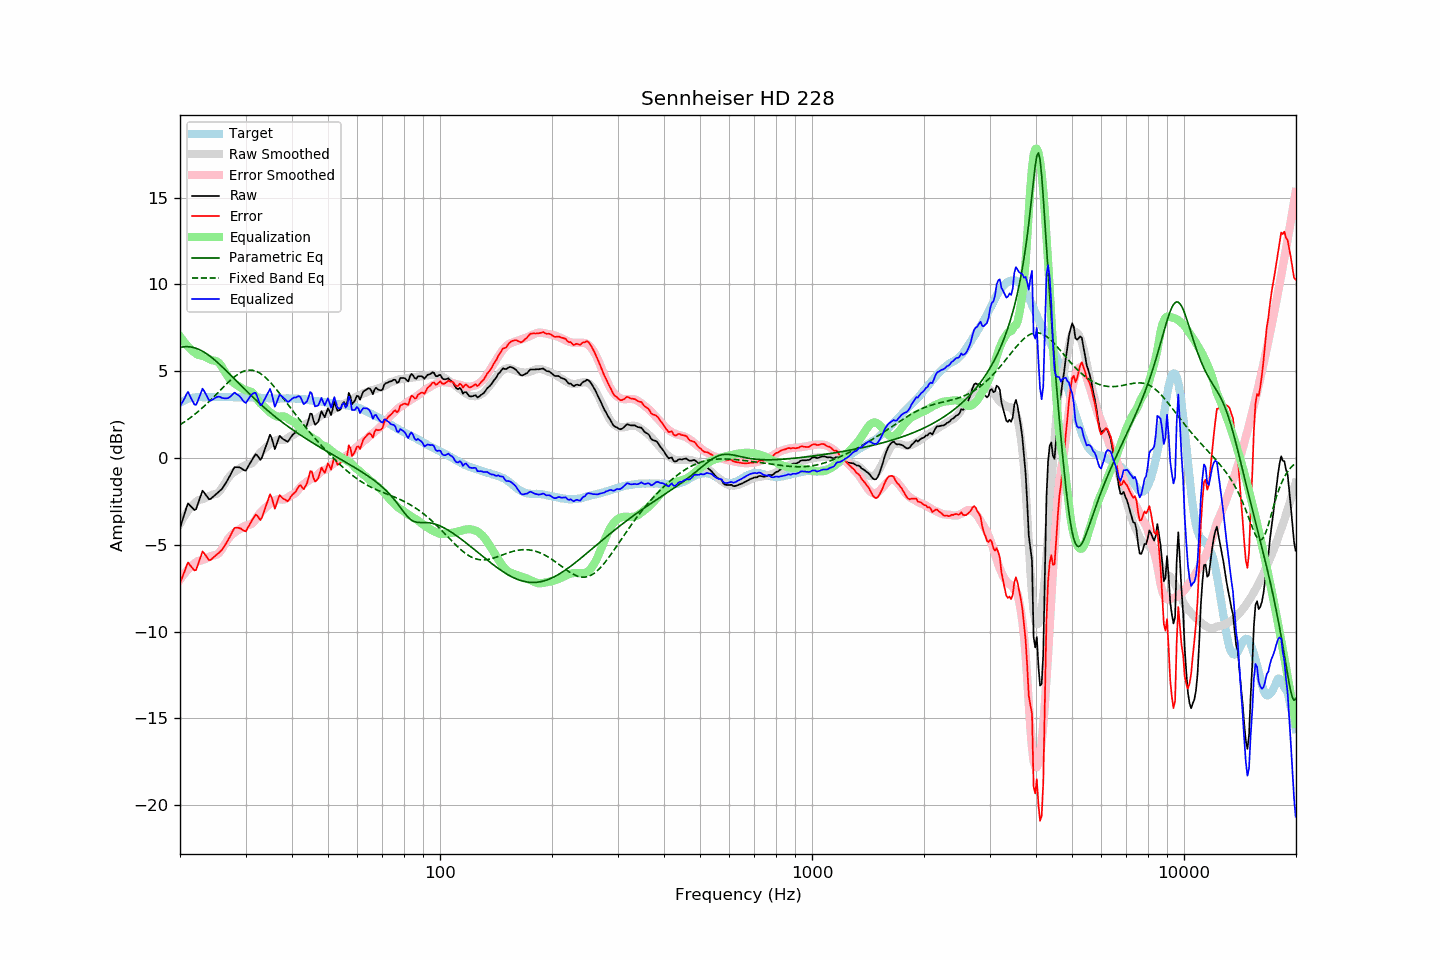

The data file committed next to this chart (first rows):
frequency, raw, error, smoothed, error_smoothed, equalization, parametric_eq, fixed_band_eq, equalized_raw, equalized_smoothed, target
20.00, -4.03, -7.22, -3.79, -7.01, 7.01, 6.36, 1.91, 2.97, 3.22, 3.19
20.20, -3.74, -6.98, -3.62, -6.88, 6.88, 6.38, 1.97, 3.13, 3.25, 3.24
20.40, -3.45, -6.74, -3.46, -6.75, 6.75, 6.40, 2.03, 3.30, 3.29, 3.29
20.61, -3.18, -6.50, -3.31, -6.63, 6.63, 6.41, 2.09, 3.45, 3.32, 3.32
20.81, -2.86, -6.23, -3.17, -6.52, 6.52, 6.41, 2.16, 3.66, 3.35, 3.37
21.02, -2.61, -6.02, -3.04, -6.42, 6.42, 6.41, 2.22, 3.81, 3.38, 3.41
21.23, -2.71, -6.14, -2.92, -6.32, 6.32, 6.40, 2.29, 3.61, 3.41, 3.43
21.44, -2.82, -6.26, -2.80, -6.23, 6.23, 6.39, 2.36, 3.42, 3.43, 3.45
21.66, -2.90, -6.37, -2.70, -6.15, 6.15, 6.37, 2.43, 3.25, 3.45, 3.47
21.87, -3.00, -6.48, -2.61, -6.08, 6.08, 6.35, 2.50, 3.07, 3.47, 3.48
22.09, -2.95, -6.45, -2.52, -6.01, 6.01, 6.32, 2.57, 3.06, 3.49, 3.50
22.31, -2.68, -6.19, -2.45, -5.95, 5.95, 6.28, 2.65, 3.27, 3.50, 3.51
22.54, -2.42, -5.93, -2.42, -5.92, 5.92, 6.24, 2.73, 3.50, 3.50, 3.51
22.76, -2.15, -5.66, -2.39, -5.90, 5.90, 6.20, 2.81, 3.75, 3.51, 3.51
22.99, -1.89, -5.38, -2.37, -5.88, 5.88, 6.15, 2.89, 3.99, 3.51, 3.50
23.22, -1.99, -5.49, -2.34, -5.85, 5.85, 6.09, 2.98, 3.86, 3.51, 3.50
23.45, -2.13, -5.62, -2.30, -5.81, 5.81, 6.04, 3.06, 3.69, 3.51, 3.50
23.69, -2.24, -5.75, -2.25, -5.76, 5.76, 5.97, 3.15, 3.52, 3.51, 3.51
23.92, -2.37, -5.88, -2.20, -5.71, 5.71, 5.91, 3.24, 3.33, 3.51, 3.51
24.16, -2.36, -5.87, -2.15, -5.67, 5.67, 5.84, 3.33, 3.30, 3.51, 3.51
24.40, -2.28, -5.80, -2.12, -5.63, 5.63, 5.76, 3.42, 3.35, 3.51, 3.52
24.65, -2.21, -5.71, -2.10, -5.61, 5.61, 5.69, 3.52, 3.40, 3.51, 3.51
24.89, -2.12, -5.63, -2.08, -5.59, 5.59, 5.61, 3.61, 3.47, 3.51, 3.51
25.14, -2.04, -5.55, -2.05, -5.56, 5.56, 5.53, 3.71, 3.51, 3.51, 3.51
25.39, -1.96, -5.48, -1.98, -5.49, 5.49, 5.44, 3.80, 3.53, 3.51, 3.52
25.65, -1.88, -5.39, -1.88, -5.39, 5.39, 5.36, 3.90, 3.52, 3.51, 3.52
25.91, -1.80, -5.30, -1.74, -5.26, 5.26, 5.27, 3.99, 3.46, 3.51, 3.51
26.16, -1.66, -5.17, -1.59, -5.10, 5.10, 5.18, 4.09, 3.44, 3.51, 3.51
26.43, -1.52, -5.03, -1.44, -4.95, 4.95, 5.09, 4.18, 3.43, 3.51, 3.51
26.69, -1.36, -4.87, -1.29, -4.79, 4.79, 5.00, 4.27, 3.43, 3.51, 3.51
26.96, -1.21, -4.71, -1.15, -4.66, 4.66, 4.91, 4.36, 3.45, 3.51, 3.51
27.23, -1.04, -4.55, -1.04, -4.54, 4.54, 4.82, 4.45, 3.51, 3.50, 3.51
27.50, -0.86, -4.36, -0.94, -4.45, 4.45, 4.72, 4.53, 3.59, 3.50, 3.51
27.77, -0.67, -4.17, -0.86, -4.36, 4.36, 4.63, 4.61, 3.69, 3.50, 3.50
28.05, -0.52, -4.02, -0.79, -4.29, 4.29, 4.54, 4.68, 3.76, 3.50, 3.50
28.33, -0.53, -4.02, -0.73, -4.22, 4.22, 4.44, 4.75, 3.69, 3.50, 3.49
28.62, -0.53, -4.02, -0.67, -4.17, 4.17, 4.35, 4.82, 3.63, 3.50, 3.49
28.90, -0.54, -4.04, -0.61, -4.11, 4.11, 4.26, 4.88, 3.57, 3.50, 3.50
29.19, -0.58, -4.07, -0.55, -4.05, 4.05, 4.16, 4.93, 3.46, 3.49, 3.49
29.48, -0.66, -4.15, -0.49, -3.98, 3.98, 4.07, 4.97, 3.33, 3.49, 3.50
29.78, -0.71, -4.20, -0.44, -3.93, 3.93, 3.98, 5.01, 3.22, 3.49, 3.49
30.08, -0.72, -4.22, -0.41, -3.90, 3.90, 3.89, 5.03, 3.18, 3.49, 3.50
30.38, -0.56, -4.05, -0.39, -3.88, 3.88, 3.80, 5.05, 3.32, 3.49, 3.49
30.68, -0.39, -3.88, -0.37, -3.85, 3.85, 3.71, 5.06, 3.46, 3.49, 3.49
30.99, -0.24, -3.72, -0.34, -3.82, 3.82, 3.62, 5.06, 3.58, 3.48, 3.49
31.30, -0.09, -3.56, -0.29, -3.77, 3.77, 3.53, 5.05, 3.68, 3.48, 3.48
31.61, 0.06, -3.41, -0.20, -3.68, 3.68, 3.44, 5.03, 3.74, 3.48, 3.48
31.93, 0.21, -3.27, -0.07, -3.55, 3.55, 3.36, 5.00, 3.76, 3.48, 3.48
32.24, 0.15, -3.31, 0.08, -3.39, 3.39, 3.27, 4.97, 3.55, 3.47, 3.47
32.57, 0.03, -3.44, 0.21, -3.26, 3.26, 3.18, 4.92, 3.29, 3.47, 3.47
32.89, -0.11, -3.58, 0.31, -3.15, 3.15, 3.10, 4.86, 3.04, 3.46, 3.47
33.22, 0.03, -3.43, 0.40, -3.06, 3.06, 3.02, 4.80, 3.09, 3.46, 3.46
33.55, 0.30, -3.16, 0.49, -2.97, 2.97, 2.94, 4.73, 3.27, 3.45, 3.46
33.89, 0.55, -2.89, 0.57, -2.88, 2.88, 2.85, 4.65, 3.44, 3.45, 3.45
34.23, 0.82, -2.62, 0.65, -2.80, 2.80, 2.77, 4.56, 3.62, 3.45, 3.45
34.57, 1.09, -2.35, 0.73, -2.71, 2.71, 2.70, 4.47, 3.80, 3.44, 3.44
34.92, 1.34, -2.10, 0.81, -2.63, 2.63, 2.62, 4.37, 3.97, 3.44, 3.44
35.27, 1.16, -2.27, 0.87, -2.56, 2.56, 2.54, 4.27, 3.72, 3.43, 3.43
35.62, 0.84, -2.59, 0.93, -2.50, 2.50, 2.47, 4.17, 3.34, 3.43, 3.43
35.97, 0.51, -2.92, 0.98, -2.45, 2.45, 2.39, 4.06, 2.95, 3.43, 3.43
... 635 more rows
